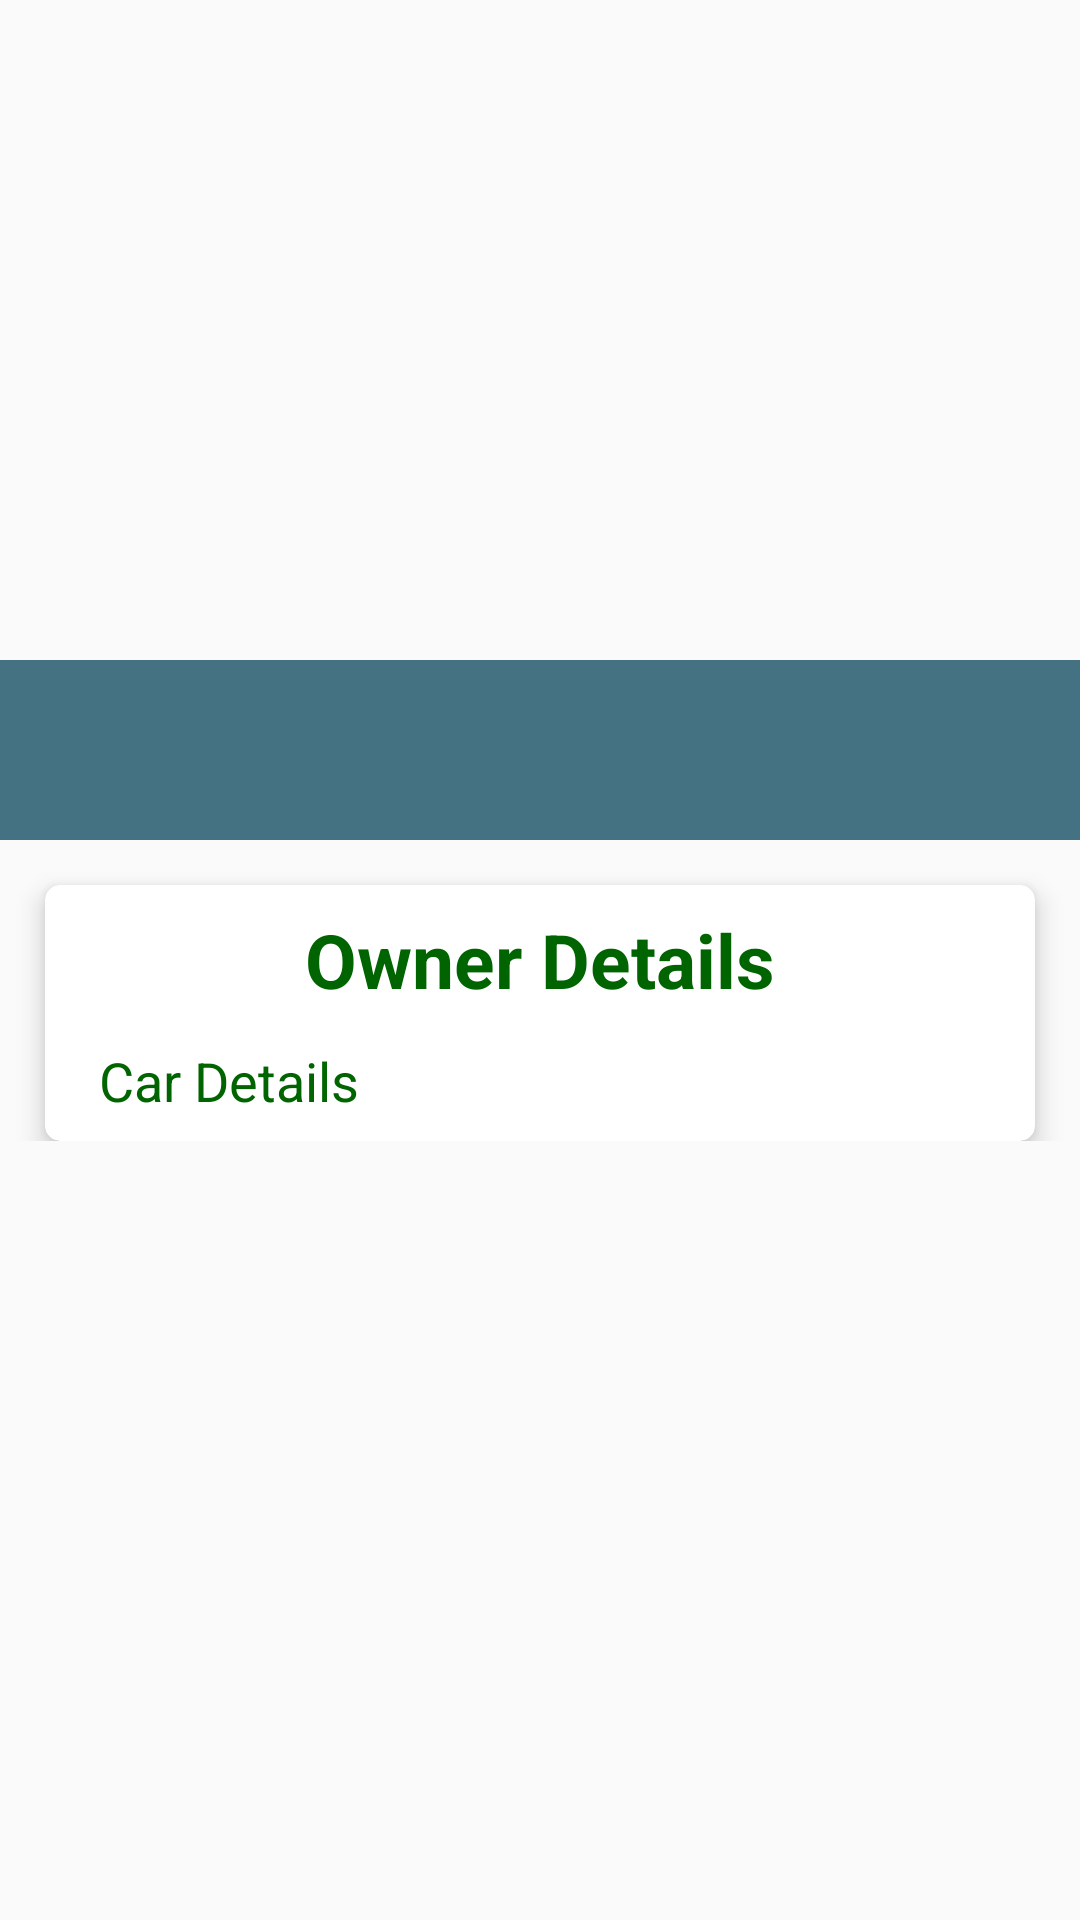

Android layout source for this screen:
<!-- AndroidManifest.xml: application theme MyMaterialTheme -->
<!-- res/layout/activity_cardetail.xml -->
<?xml version="1.0" encoding="utf-8"?>
<LinearLayout xmlns:android="http://schemas.android.com/apk/res/android"
    android:layout_width="match_parent"
    android:layout_height="match_parent"
    android:orientation="vertical">

    <ScrollView xmlns:android="http://schemas.android.com/apk/res/android"
        android:layout_width="fill_parent"
        android:layout_height="fill_parent"
        android:textAlignment="center"
        android:fillViewport="false">
        <LinearLayout xmlns:android="http://schemas.android.com/apk/res/android"
            android:layout_width="fill_parent"
            android:layout_height="wrap_content"
            android:orientation="vertical"
            android:weightSum="1">

            <FrameLayout
                android:layout_width="match_parent"
                android:layout_height="wrap_content">

                <ImageView
                    android:id="@+id/placeImage"
                    android:layout_width="match_parent"
                    android:layout_height="220dp"
                    android:scaleType="centerCrop"
                    android:transitionName="tImage" />

            </FrameLayout>

            <FrameLayout
                android:layout_width="match_parent"
                android:layout_height="wrap_content">

                <LinearLayout
                    android:id="@+id/placeNameHolder"
                    android:layout_width="match_parent"
                    android:layout_height="60dp"
                    android:background="@color/primary_dark"
                    android:transitionName="tNameHolder">

                    <TextView
                        android:id="@+id/textView"
                        android:layout_width="wrap_content"
                        android:layout_height="wrap_content"
                        android:layout_gravity="center_vertical"
                        android:paddingLeft="10dp"
                        android:textAppearance="?android:attr/textAppearanceLarge"
                        android:textColor="@android:color/white" />

                </LinearLayout>

            </FrameLayout>
            <android.support.v7.widget.CardView
                xmlns:cardview="http://schemas.android.com/apk/res-auto"
                android:layout_width="wrap_content"
                android:layout_marginEnd="15dp"
                android:layout_marginStart="15dp"
                android:layout_marginTop="15dp"
                android:layout_height="wrap_content"
                android:layout_gravity="center_horizontal"
                cardview:cardCornerRadius="5dp"
                cardview:cardBackgroundColor="#FFFFFF"
                cardview:cardElevation="5dp">
                <RelativeLayout
                    android:id="@+id/TextHolder"
                    android:layout_width="wrap_content"
                    android:layout_height="wrap_content"
                    android:orientation="vertical"
                    android:padding="8dp">

                    <TextView
                        android:layout_width="wrap_content"
                        android:layout_height="46dp"
                        android:textAppearance="?android:attr/textAppearanceLarge"
                        android:text="@string/Owner_Details"
                        android:id="@+id/textView3"
                        android:layout_centerHorizontal="true"
                        android:textStyle="bold"
                        android:textSize="25dp"
                        android:textAlignment="center"
                        android:textColor="#006400" />
                    <TextView
                        android:layout_width="match_parent"
                        android:layout_height="wrap_content"
                        android:textAppearance="?android:attr/textAppearanceMedium"
                        android:text="@string/Car_Details"
                        android:id="@+id/textView4"
                        android:layout_marginTop="45dp"
                        android:textAlignment="textStart"
                        android:paddingStart="10dp"
                        android:paddingEnd="10dp"
                        android:textColor="#006400" />
                </RelativeLayout>
            </android.support.v7.widget.CardView>

        </LinearLayout>
    </ScrollView>

</LinearLayout>
<!-- resources referenced by this layout -->
<resources>
  <color name="primary_dark">#447283</color>
  <string name="Car_Details">Car Details</string>
  <string name="Owner_Details">Owner Details</string>
  <style name="MyMaterialTheme" parent="MyMaterialTheme.Base">
  
      </style>
  <style name="MyMaterialTheme.Base" parent="Theme.AppCompat.Light.DarkActionBar">
      <item name="windowNoTitle">true</item>
      <item name="windowActionBar">false</item>
      <item name="colorPrimary">@color/colorPrimary</item>
      <item name="colorPrimaryDark">@color/colorPrimaryDark</item>
      <item name="colorAccent">@color/colorAccent</item>
      </style>
  <color name="colorPrimary">#FD8701</color>
  <color name="colorPrimaryDark">#F26E01</color>
  <color name="colorAccent">#447283</color>
</resources>
